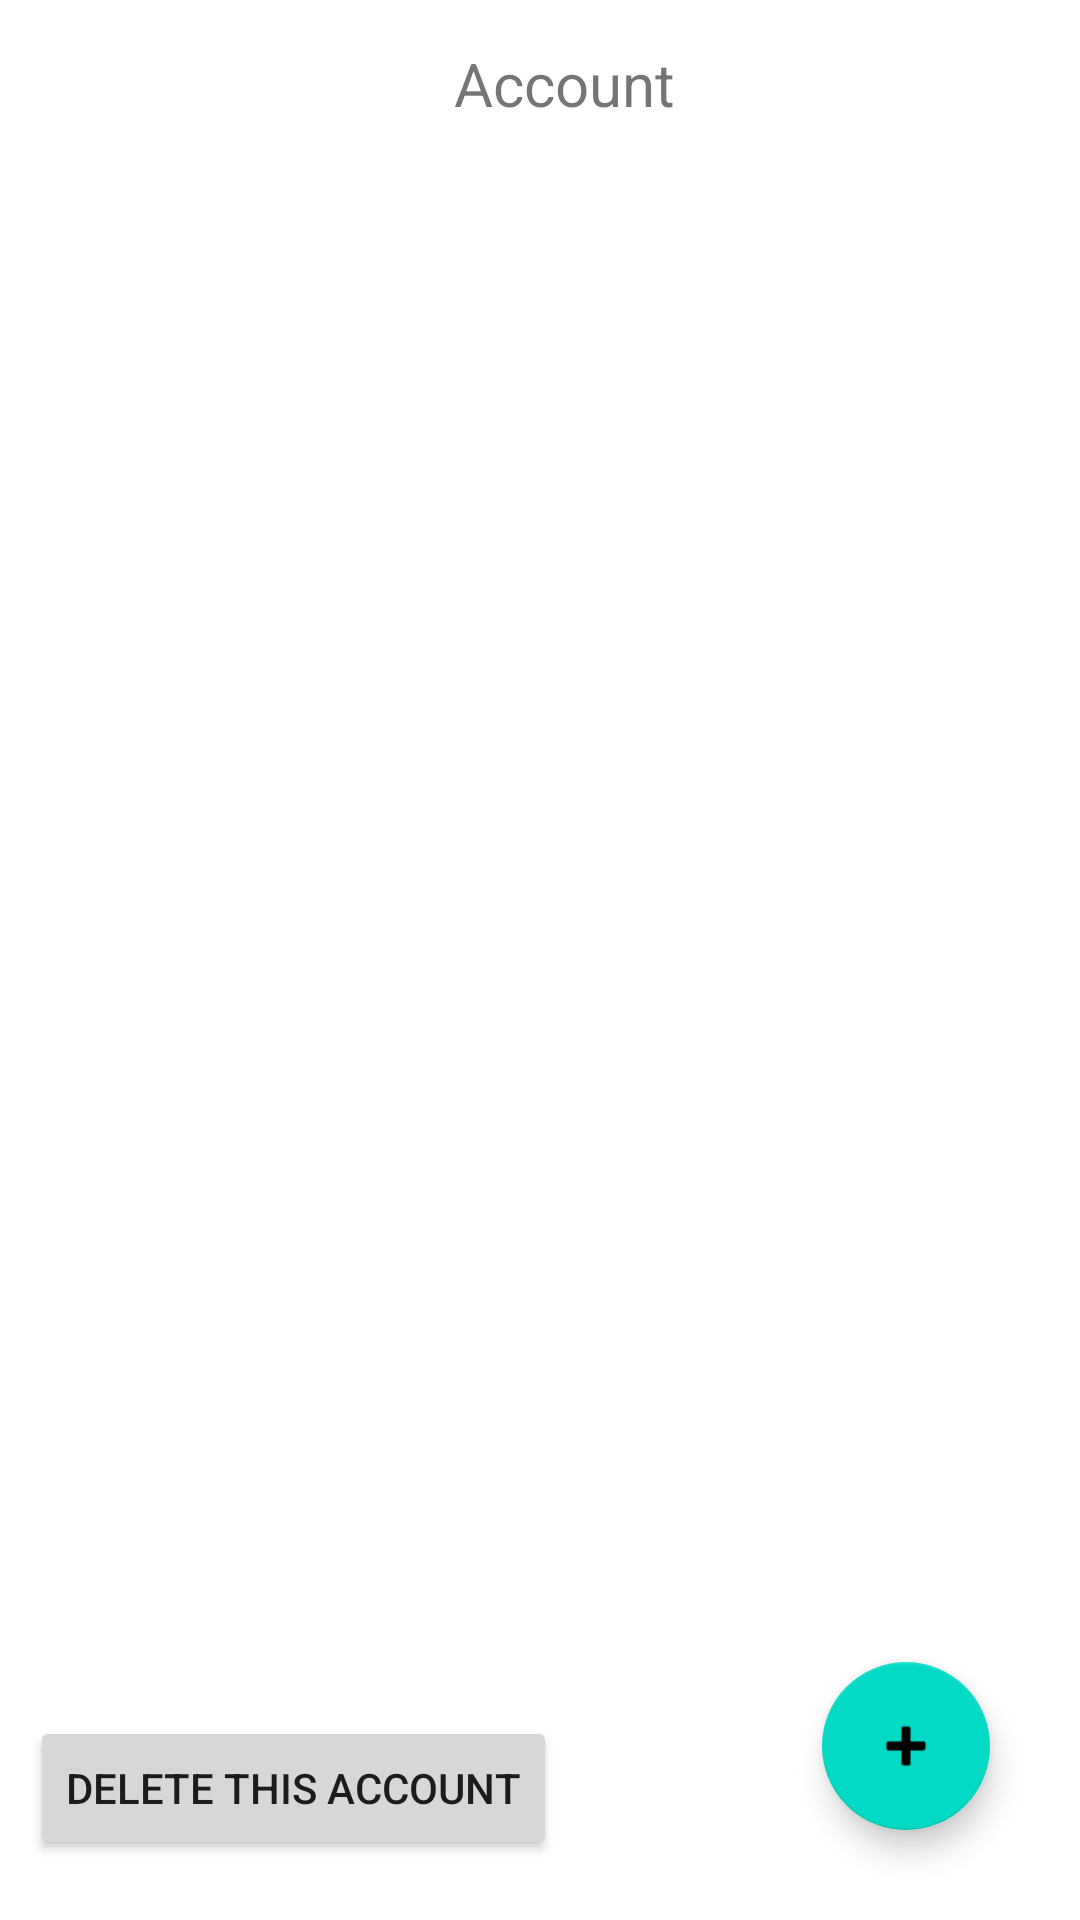

Layout XML and referenced resources for this Android screen:
<!-- AndroidManifest.xml: application theme Theme.IncomeManager -->
<!-- res/layout/activity_account_page.xml -->
<?xml version="1.0" encoding="utf-8"?>
<androidx.constraintlayout.widget.ConstraintLayout xmlns:android="http://schemas.android.com/apk/res/android"
    xmlns:app="http://schemas.android.com/apk/res-auto"
    xmlns:tools="http://schemas.android.com/tools"
    android:layout_width="match_parent"
    android:layout_height="match_parent"
    tools:context=".activities.AccountPage">

    <androidx.appcompat.widget.Toolbar
        android:id="@+id/toolbar"
        android:layout_width="match_parent"
        android:layout_height="wrap_content"
        android:minHeight="?attr/actionBarSize"
        app:layout_constraintEnd_toEndOf="parent"
        app:layout_constraintStart_toStartOf="parent"
        app:layout_constraintTop_toTopOf="parent">

        <TextView
            android:id="@+id/accname"
            android:layout_width="match_parent"
            android:gravity="center"
            android:layout_height="match_parent"
            android:text="Account"
            android:textSize="20sp"
            />
    </androidx.appcompat.widget.Toolbar>

    <GridView
        android:id="@+id/accounts"
        android:layout_width="match_parent"
        android:layout_height="0dp"
        android:layout_marginStart="10dp"
        android:layout_marginTop="10dp"
        android:layout_marginEnd="10dp"
        android:columnWidth="150dp"
        android:horizontalSpacing="15dp"
        android:minHeight="150dp"
        android:numColumns="auto_fit"
        android:verticalSpacing="15dp"
        app:layout_constraintBottom_toTopOf="@+id/addsubaccount"
        app:layout_constraintEnd_toEndOf="parent"
        app:layout_constraintStart_toStartOf="parent"
        app:layout_constraintTop_toBottomOf="@+id/toolbar"
        app:layout_constraintVertical_bias="0.0">

    </GridView>

    <com.google.android.material.floatingactionbutton.FloatingActionButton
        android:id="@+id/addsubaccount"
        android:layout_width="wrap_content"
        android:layout_height="wrap_content"
        android:layout_marginEnd="30dp"
        android:layout_marginBottom="30dp"
        android:clickable="true"
        app:layout_constraintBottom_toBottomOf="parent"
        app:layout_constraintEnd_toEndOf="parent"
        app:srcCompat="@android:drawable/ic_input_add" />

    <Button
        android:id="@+id/delete"
        android:layout_width="wrap_content"
        android:layout_height="wrap_content"
        android:layout_marginStart="10dp"
        android:layout_marginBottom="20dp"
        android:text="Delete this Account"
        app:layout_constraintBottom_toBottomOf="parent"
        app:layout_constraintEnd_toEndOf="parent"
        app:layout_constraintHorizontal_bias="0.0"
        app:layout_constraintStart_toStartOf="parent" />
</androidx.constraintlayout.widget.ConstraintLayout>
<!-- resources referenced by this layout -->
<resources>
  <style name="Theme.IncomeManager" parent="Theme.MaterialComponents.DayNight.DarkActionBar">
          
          <item name="colorPrimary">#8EED20</item>
          <item name="colorPrimaryVariant">#8EED20</item>
          <item name="colorOnPrimary">@color/white</item>
          
          <item name="colorSecondary">@color/teal_200</item>
          <item name="colorSecondaryVariant">@color/teal_700</item>
          <item name="colorOnSecondary">@color/black</item>
          
          <item name="android:statusBarColor" tools:targetApi="l">?attr/colorPrimaryVariant</item>
          
      </style>
  <color name="white">#FFFFFFFF</color>
  <color name="teal_200">#FF03DAC5</color>
  <color name="teal_700">#FF018786</color>
  <color name="black">#FF000000</color>
</resources>
